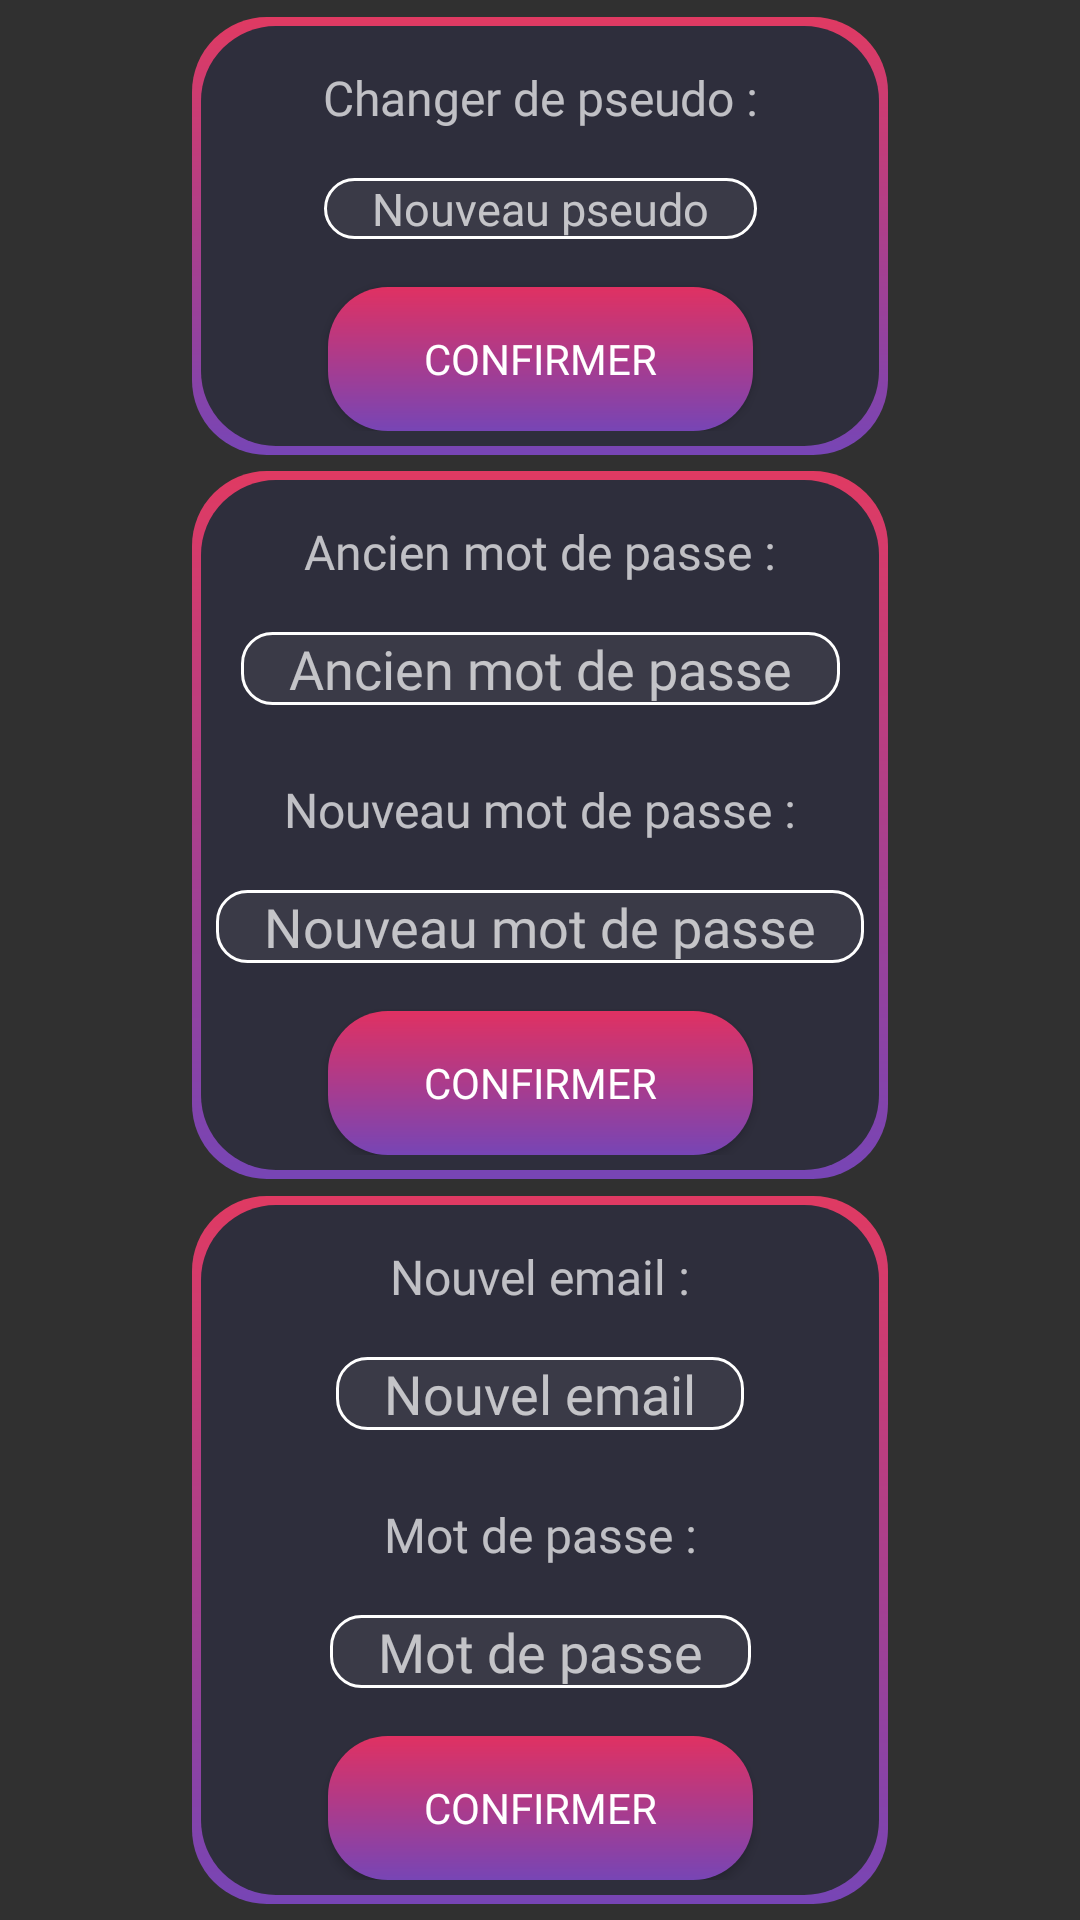

Write the Android layout XML for this screen, with the resource values it uses.
<!-- AndroidManifest.xml: application theme Theme.AppCompat.NoActionBar -->
<!-- res/layout/activity_profile_managing.xml -->
<?xml version="1.0" encoding="utf-8"?>
<androidx.constraintlayout.widget.ConstraintLayout xmlns:android="http://schemas.android.com/apk/res/android"
    xmlns:app="http://schemas.android.com/apk/res-auto"
    android:layout_width="match_parent"
    android:layout_height="match_parent"
    android:paddingHorizontal="64dp">


    <androidx.constraintlayout.widget.ConstraintLayout
        android:id="@+id/changingPseudo"
        android:layout_width="match_parent"
        android:layout_height="wrap_content"
        android:background="@drawable/song_background"
        android:padding="8dp"
        app:layout_constraintBottom_toTopOf="@+id/changingPassword"
        app:layout_constraintEnd_toEndOf="parent"
        app:layout_constraintStart_toStartOf="parent"
        app:layout_constraintTop_toTopOf="parent">

        <TextView
            android:id="@+id/textView7"
            android:layout_width="wrap_content"
            android:layout_height="wrap_content"
            android:layout_marginTop="8dp"
            android:layout_marginBottom="16dp"
            android:text="@string/changer_de_pseudo"
            android:fontFamily="@font/poppins_regular"
            android:textSize="16sp"
            app:layout_constraintBottom_toTopOf="@+id/newPseudo"
            app:layout_constraintEnd_toEndOf="parent"
            app:layout_constraintStart_toStartOf="parent"
            app:layout_constraintTop_toTopOf="parent" />

        <EditText
            android:id="@+id/newPseudo"
            android:layout_width="wrap_content"
            android:layout_height="wrap_content"
            android:layout_marginBottom="16dp"
            android:background="@drawable/custom_input"
            android:hint="@string/nouveau_pseudo"
            android:fontFamily="@font/poppins_extra_light"
            android:textSize="15sp"
            android:paddingHorizontal="16dp"
            app:layout_constraintBottom_toTopOf="@+id/sendNewPseudo"
            app:layout_constraintEnd_toEndOf="parent"
            app:layout_constraintStart_toStartOf="parent"
            app:layout_constraintTop_toBottomOf="@+id/textView7"
            android:autofillHints="text"
            android:inputType="text" />

        <Button
            android:id="@+id/sendNewPseudo"
            android:layout_width="wrap_content"
            android:layout_height="wrap_content"
            android:background="@drawable/default_button"
            android:fontFamily="@font/poppins_light"
            android:paddingHorizontal="32dp"
            android:text="@string/confirmer"
            app:layout_constraintBottom_toBottomOf="parent"
            app:layout_constraintEnd_toEndOf="parent"
            app:layout_constraintStart_toStartOf="parent"
            app:layout_constraintTop_toBottomOf="@+id/newPseudo" />
    </androidx.constraintlayout.widget.ConstraintLayout>

    <androidx.constraintlayout.widget.ConstraintLayout
        android:id="@+id/changingPassword"
        android:layout_width="match_parent"
        android:layout_height="wrap_content"
        android:background="@drawable/song_background"
        android:padding="8dp"
        app:layout_constraintBottom_toTopOf="@+id/changingEmail"
        app:layout_constraintEnd_toEndOf="parent"
        app:layout_constraintStart_toStartOf="parent"
        app:layout_constraintTop_toBottomOf="@+id/changingPseudo">

        <TextView
            android:id="@+id/textView9"
            android:layout_width="wrap_content"
            android:layout_height="wrap_content"
            android:fontFamily="@font/poppins_regular"
            android:layout_marginTop="8dp"
            android:layout_marginBottom="16dp"
            android:text="@string/ancien_mot_de_passe"
            android:textSize="16sp"
            app:layout_constraintBottom_toTopOf="@+id/oldPassword"
            app:layout_constraintEnd_toEndOf="parent"
            app:layout_constraintStart_toStartOf="parent"
            app:layout_constraintTop_toTopOf="parent" />

        <EditText
            android:id="@+id/oldPassword"
            android:layout_width="wrap_content"
            android:layout_height="wrap_content"
            android:layout_marginBottom="16dp"
            android:background="@drawable/custom_input"
            android:hint="@string/ancien_mot_de_passe2"
            android:fontFamily="@font/poppins_extra_light"
            android:inputType="textPassword"
            android:paddingHorizontal="16dp"
            app:layout_constraintBottom_toTopOf="@+id/textView8"
            app:layout_constraintEnd_toEndOf="parent"
            app:layout_constraintStart_toStartOf="parent"
            app:layout_constraintTop_toBottomOf="@+id/textView9"
            android:autofillHints="text" />

        <TextView
            android:id="@+id/textView8"
            android:layout_width="wrap_content"
            android:layout_height="wrap_content"
            android:layout_marginTop="8dp"
            android:layout_marginBottom="16dp"
            android:text="@string/nouveau_mot_de_passe"
            android:fontFamily="@font/poppins_regular"
            android:textSize="16sp"
            app:layout_constraintBottom_toTopOf="@+id/newPassword"
            app:layout_constraintEnd_toEndOf="parent"
            app:layout_constraintStart_toStartOf="parent"
            app:layout_constraintTop_toBottomOf="@+id/oldPassword" />

        <EditText
            android:id="@+id/newPassword"
            android:layout_width="wrap_content"
            android:layout_height="wrap_content"
            android:layout_marginBottom="16dp"
            android:background="@drawable/custom_input"
            android:hint="@string/nouveau_mot_de_passe2"
            android:fontFamily="@font/poppins_extra_light"
            android:inputType="textPassword"
            android:paddingHorizontal="16dp"
            app:layout_constraintBottom_toTopOf="@+id/sendNewPassword"
            app:layout_constraintEnd_toEndOf="parent"
            app:layout_constraintStart_toStartOf="parent"
            app:layout_constraintTop_toBottomOf="@+id/textView8"
            android:autofillHints="text" />

        <Button
            android:id="@+id/sendNewPassword"
            android:layout_width="wrap_content"
            android:layout_height="wrap_content"
            android:background="@drawable/default_button"
            android:paddingHorizontal="32dp"
            android:text="@string/confirmer"
            android:fontFamily="@font/poppins_light"
            app:layout_constraintBottom_toBottomOf="parent"
            app:layout_constraintEnd_toEndOf="parent"
            app:layout_constraintStart_toStartOf="parent"
            app:layout_constraintTop_toBottomOf="@+id/newPassword" />

    </androidx.constraintlayout.widget.ConstraintLayout>

    <androidx.constraintlayout.widget.ConstraintLayout
        android:id="@+id/changingEmail"
        android:layout_width="match_parent"
        android:layout_height="wrap_content"
        android:background="@drawable/song_background"
        android:padding="8dp"
        app:layout_constraintBottom_toBottomOf="parent"
        app:layout_constraintEnd_toEndOf="parent"
        app:layout_constraintStart_toStartOf="parent"
        app:layout_constraintTop_toBottomOf="@+id/changingPassword">

        <TextView
            android:id="@+id/textView10"
            android:layout_width="wrap_content"
            android:layout_height="wrap_content"
            android:fontFamily="@font/poppins_regular"
            android:layout_marginTop="8dp"
            android:layout_marginBottom="16dp"
            android:text="@string/nouvel_email"
            android:textSize="16sp"
            app:layout_constraintBottom_toTopOf="@+id/newMail"
            app:layout_constraintEnd_toEndOf="parent"
            app:layout_constraintStart_toStartOf="parent"
            app:layout_constraintTop_toTopOf="parent" />

        <EditText
            android:id="@+id/newMail"
            android:layout_width="wrap_content"
            android:layout_height="wrap_content"
            android:fontFamily="@font/poppins_extra_light"
            android:layout_marginBottom="16dp"
            android:background="@drawable/custom_input"
            android:hint="@string/nouvel_email2"
            android:inputType="textEmailAddress"
            android:paddingHorizontal="16dp"
            app:layout_constraintBottom_toTopOf="@+id/textView11"
            app:layout_constraintEnd_toEndOf="parent"
            app:layout_constraintStart_toStartOf="parent"
            app:layout_constraintTop_toBottomOf="@+id/textView10"
            android:autofillHints="text" />

        <TextView
            android:id="@+id/textView11"
            android:layout_width="wrap_content"
            android:layout_height="wrap_content"
            android:layout_marginTop="8dp"
            android:layout_marginBottom="16dp"
            android:text="@string/mot_de_passe2"
            android:fontFamily="@font/poppins_regular"
            android:textSize="16sp"
            app:layout_constraintBottom_toTopOf="@+id/emailPassword"
            app:layout_constraintEnd_toEndOf="parent"
            app:layout_constraintStart_toStartOf="parent"
            app:layout_constraintTop_toBottomOf="@+id/newMail" />

        <EditText
            android:id="@+id/emailPassword"
            android:layout_width="wrap_content"
            android:layout_height="wrap_content"
            android:layout_marginBottom="16dp"
            android:background="@drawable/custom_input"
            android:hint="@string/mot_de_passe"
            android:fontFamily="@font/poppins_extra_light"
            android:inputType="textPassword"
            android:paddingHorizontal="16dp"
            app:layout_constraintBottom_toTopOf="@+id/sendNewMail"
            app:layout_constraintEnd_toEndOf="parent"
            app:layout_constraintStart_toStartOf="parent"
            app:layout_constraintTop_toBottomOf="@+id/textView11"
            android:autofillHints="text" />

        <Button
            android:id="@+id/sendNewMail"
            android:layout_width="wrap_content"
            android:layout_height="wrap_content"
            android:background="@drawable/default_button"
            android:paddingHorizontal="32dp"
            android:text="@string/confirmer"
            android:fontFamily="@font/poppins_light"
            app:layout_constraintBottom_toBottomOf="parent"
            app:layout_constraintEnd_toEndOf="parent"
            app:layout_constraintStart_toStartOf="parent"
            app:layout_constraintTop_toBottomOf="@+id/emailPassword" />
    </androidx.constraintlayout.widget.ConstraintLayout>

</androidx.constraintlayout.widget.ConstraintLayout>
<!-- resources referenced by this layout -->
<resources>
  <!-- drawable custom_input (drawable) -->
  <?xml version="1.0" encoding="utf-8"?>
  <selector xmlns:android="http://schemas.android.com/apk/res/android">
  
  
      <item android:state_enabled="true" android:state_focused="true">
          <shape android:shape="rectangle">
              <solid android:color="#4D4D5E"/>
              <corners android:radius="10dp"/>
              <stroke android:color="@color/white" android:width="1dp"/>
          </shape>
      </item>
  
      <item android:state_enabled="true">
          <shape android:shape="rectangle">
              <solid android:color="#3A3A47"/>
              <corners android:radius="10dp"/>
              <stroke android:color="@color/white" android:width="1dp"/>
          </shape>
      </item>
  </selector>
  <!-- drawable default_button (drawable) -->
  <?xml version="1.0" encoding="utf-8"?>
  <shape xmlns:android="http://schemas.android.com/apk/res/android">
      <gradient
          android:startColor="#E03162"
          android:endColor="#7745B5"
          android:angle="-45"
          />
      <corners android:bottomLeftRadius="20dip"
          android:topRightRadius="20dip"
          android:topLeftRadius="20dip"
          android:bottomRightRadius="20dip"
          />
  </shape>
  <!-- drawable song_background (drawable) -->
  <?xml version="1.0" encoding="utf-8"?>
  <layer-list xmlns:android="http://schemas.android.com/apk/res/android" >
      <item>
          <shape android:shape="rectangle" >
              <gradient
                  android:startColor="#E03A62"
                  android:endColor="#7745B5"
                  android:type="linear"
                  android:angle="-45" />
              <size android:width="50dp"
                  android:height="50dp"/>
              <corners android:radius="25dp"/>
          </shape>
      </item>
  
      <item
          android:bottom="3dp"
          android:left="3dp"
          android:right="3dp"
          android:top="3dp">
          <shape android:shape="rectangle" >
              <solid android:color="#2E2E3C" />
              <corners android:radius="25dp"/>
          </shape>
      </item>
  
  </layer-list>
  <string name="ancien_mot_de_passe">Ancien mot de passe :</string>
  <string name="ancien_mot_de_passe2">Ancien mot de passe</string>
  <string name="changer_de_pseudo">Changer de pseudo :</string>
  <string name="confirmer">Confirmer</string>
  <string name="mot_de_passe">Mot de passe</string>
  <string name="mot_de_passe2">Mot de passe :</string>
  <string name="nouveau_mot_de_passe">Nouveau mot de passe :</string>
  <string name="nouveau_mot_de_passe2">Nouveau mot de passe</string>
  <string name="nouveau_pseudo">Nouveau pseudo</string>
  <string name="nouvel_email">Nouvel email :</string>
  <string name="nouvel_email2">Nouvel email</string>
  <!-- not gathered from this repository: default colours our renderer supplied (Android Studio template values) -->
  <color name="white">#FFFFFFFF</color>
</resources>
